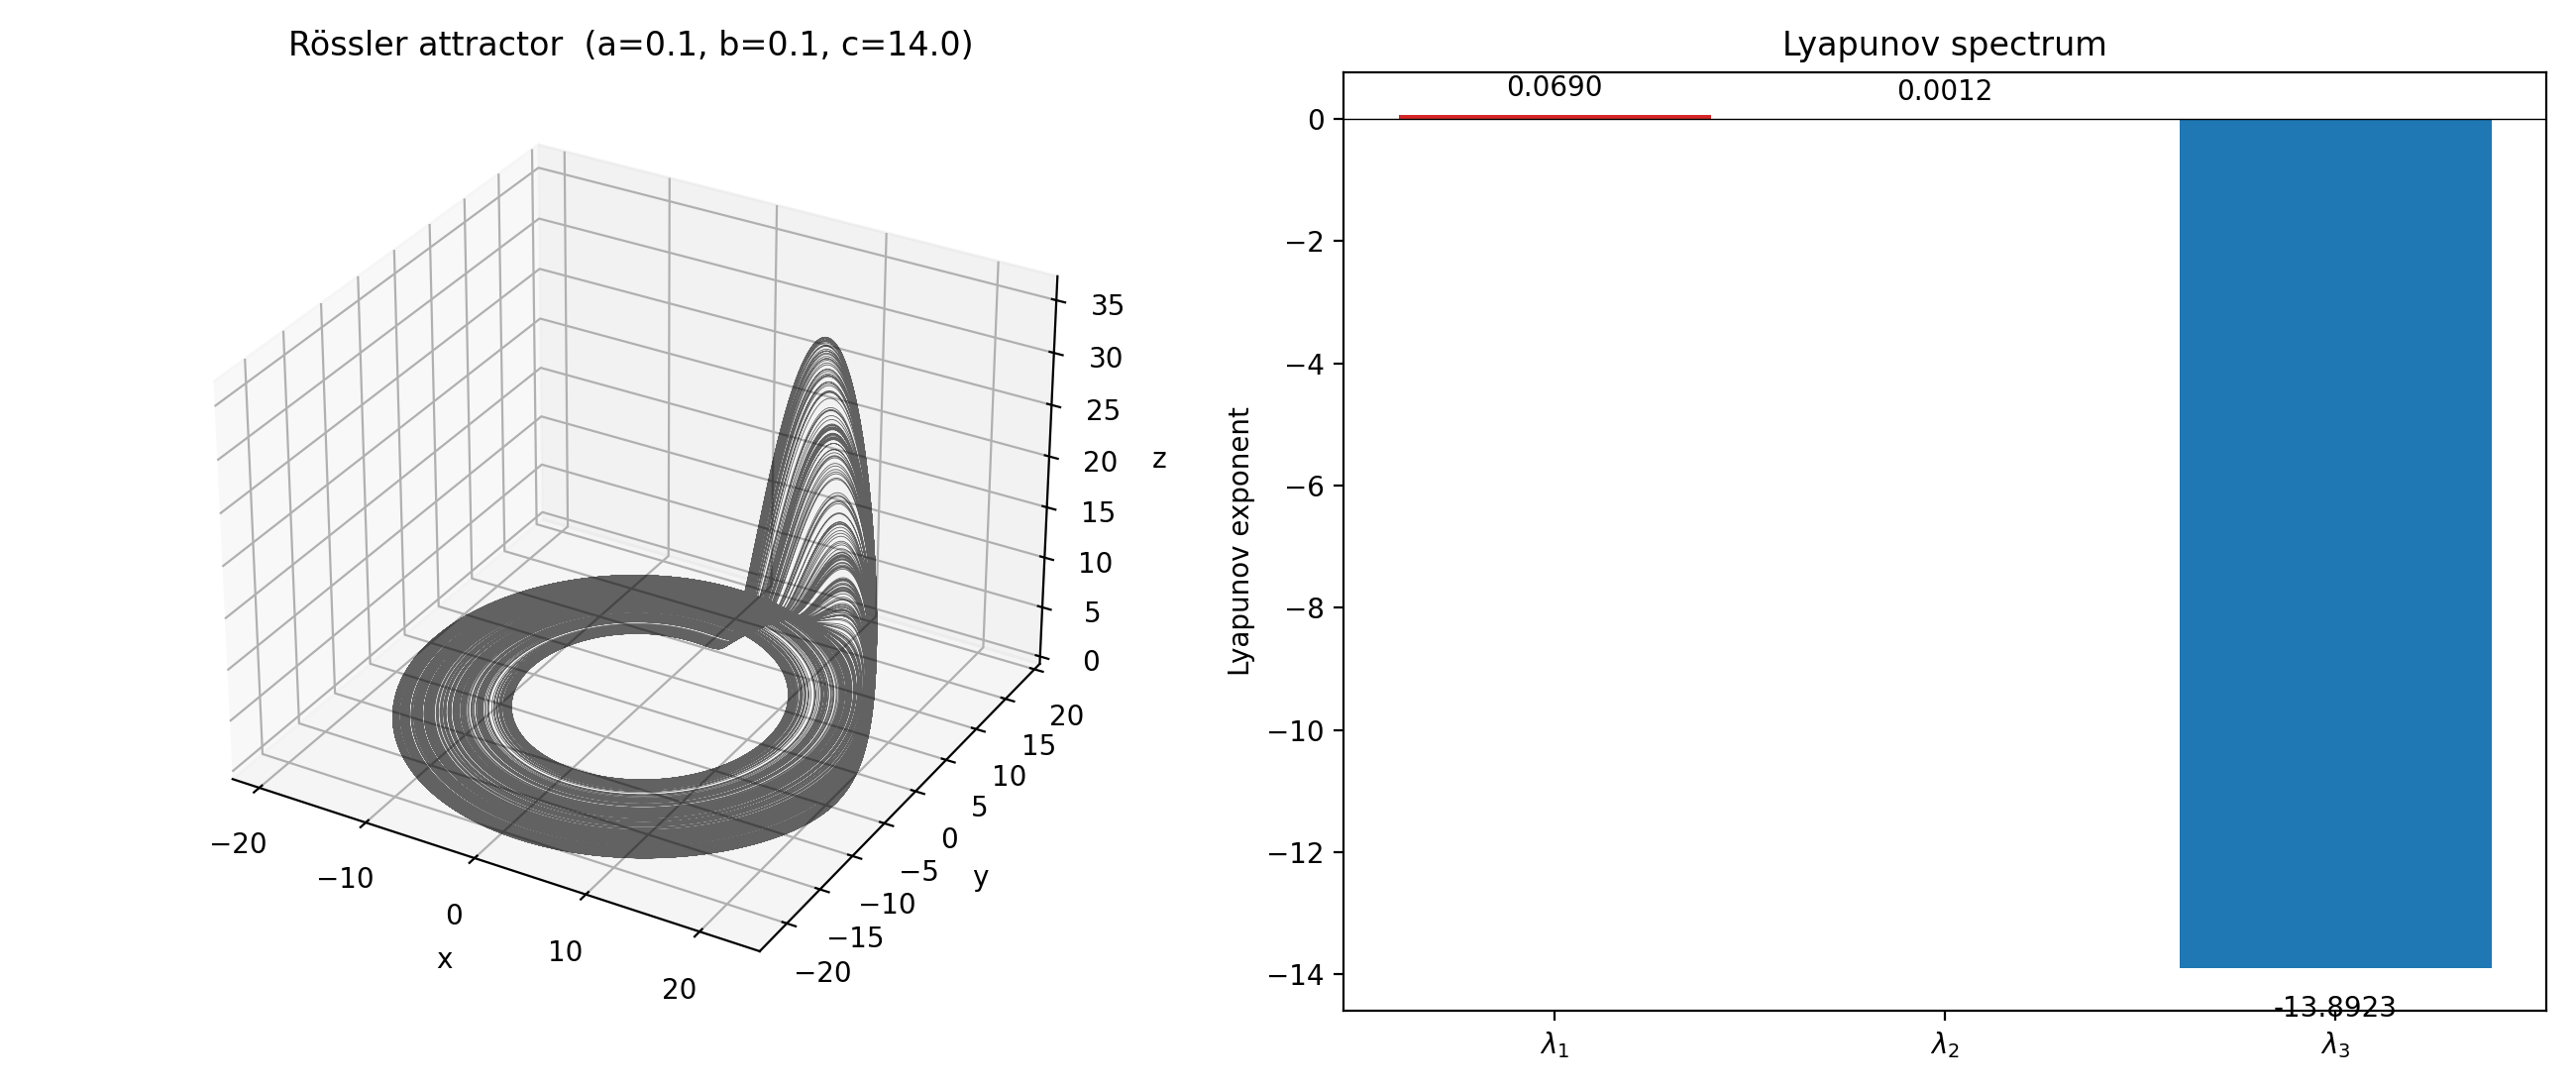

This chart was generated by the following Python code:
import numpy as np
import matplotlib.pyplot as plt

def stepit(func, x, p, h):
    s1 = func(x, p)
    s2 = func(x + h*s1/2, p)
    s3 = func(x + h*s2/2, p)
    s4 = func(x + h*s3, p)
    return x + h*(s1 + 2*s2 + 2*s3 + s4)/6

def rossler(x, p):
    a, b, c = p
    return np.array([-x[1] - x[2], x[0] + a*x[1], b + (x[0] - c)*x[2]])

def Df_rossler(x, p):
    a, b, c = p
    return np.array([[0.0, -1.0, -1.0],
                     [1.0,  a,    0.0],
                     [x[2], 0.0,  x[0] - c]])

def LEcalc_ode(f, Df, p, v0, N=1000, tstep=0.01):
    m = len(v0)
    LE = np.zeros(m)
    v = v0.copy()
    q = np.eye(m)
    # variational ODE: dDF1/dt = A DF1, where A = Df(v) held constant over unit interval
    def Jt(X, A): return A @ X
    steps_per_unit = int(round(1.0 / tstep))
    for i in range(N):
        DF1 = np.eye(m)
        for _ in range(steps_per_unit):
            A = Df(v, p)
            DF1 = stepit(Jt, DF1, A, tstep)
            v = stepit(f, v, p, tstep)
        Z = DF1 @ q
        q, r = np.linalg.qr(Z)
        LE += np.log(np.abs(np.diag(r))) / N
    return LE, v

# Rössler params
p = (0.1, 0.1, 14.0)

# burn in
v = np.array([1.0, 1.0, 1.0])
for _ in range(10**5):
    v = stepit(rossler, v, p, 0.01)

# integrate trajectory for attractor plot
T = 2000
dt = 0.01
traj = np.zeros((int(T/dt), 3))
traj[0] = v
for k in range(1, traj.shape[0]):
    traj[k] = stepit(rossler, traj[k-1], p, dt)

# compute LE
LE, _ = LEcalc_ode(rossler, Df_rossler, p, v.copy(), N=1000, tstep=0.01)
print('Lyapunov exponents:', LE)
print('sum:', LE.sum())
print('Lyapunov dim (Kaplan-Yorke):', 2 + LE[0]/abs(LE[2]) if (LE[0]+LE[1])>0 else 'n/a')

# plot
fig = plt.figure(figsize=(13, 5.5))
ax1 = fig.add_subplot(1, 2, 1, projection='3d')
ax1.plot(traj[:,0], traj[:,1], traj[:,2], 'k-', lw=0.3, alpha=0.6)
ax1.set_xlabel('x'); ax1.set_ylabel('y'); ax1.set_zlabel('z')
ax1.set_title(f'Rössler attractor  (a={p[0]}, b={p[1]}, c={p[2]})')

ax2 = fig.add_subplot(1, 2, 2)
ax2.bar(range(3), LE, color=['C3','C7','C0'])
ax2.axhline(0, color='k', lw=0.5)
for i, v_ in enumerate(LE):
    ax2.text(i, v_ + (0.3 if v_>=0 else -0.8), f'{v_:.4f}', ha='center')
ax2.set_xticks(range(3)); ax2.set_xticklabels([r'$\lambda_1$', r'$\lambda_2$', r'$\lambda_3$'])
ax2.set_ylabel('Lyapunov exponent')
ax2.set_title('Lyapunov spectrum')

plt.tight_layout()
plt.savefig('rossler_le.png', dpi=200)
